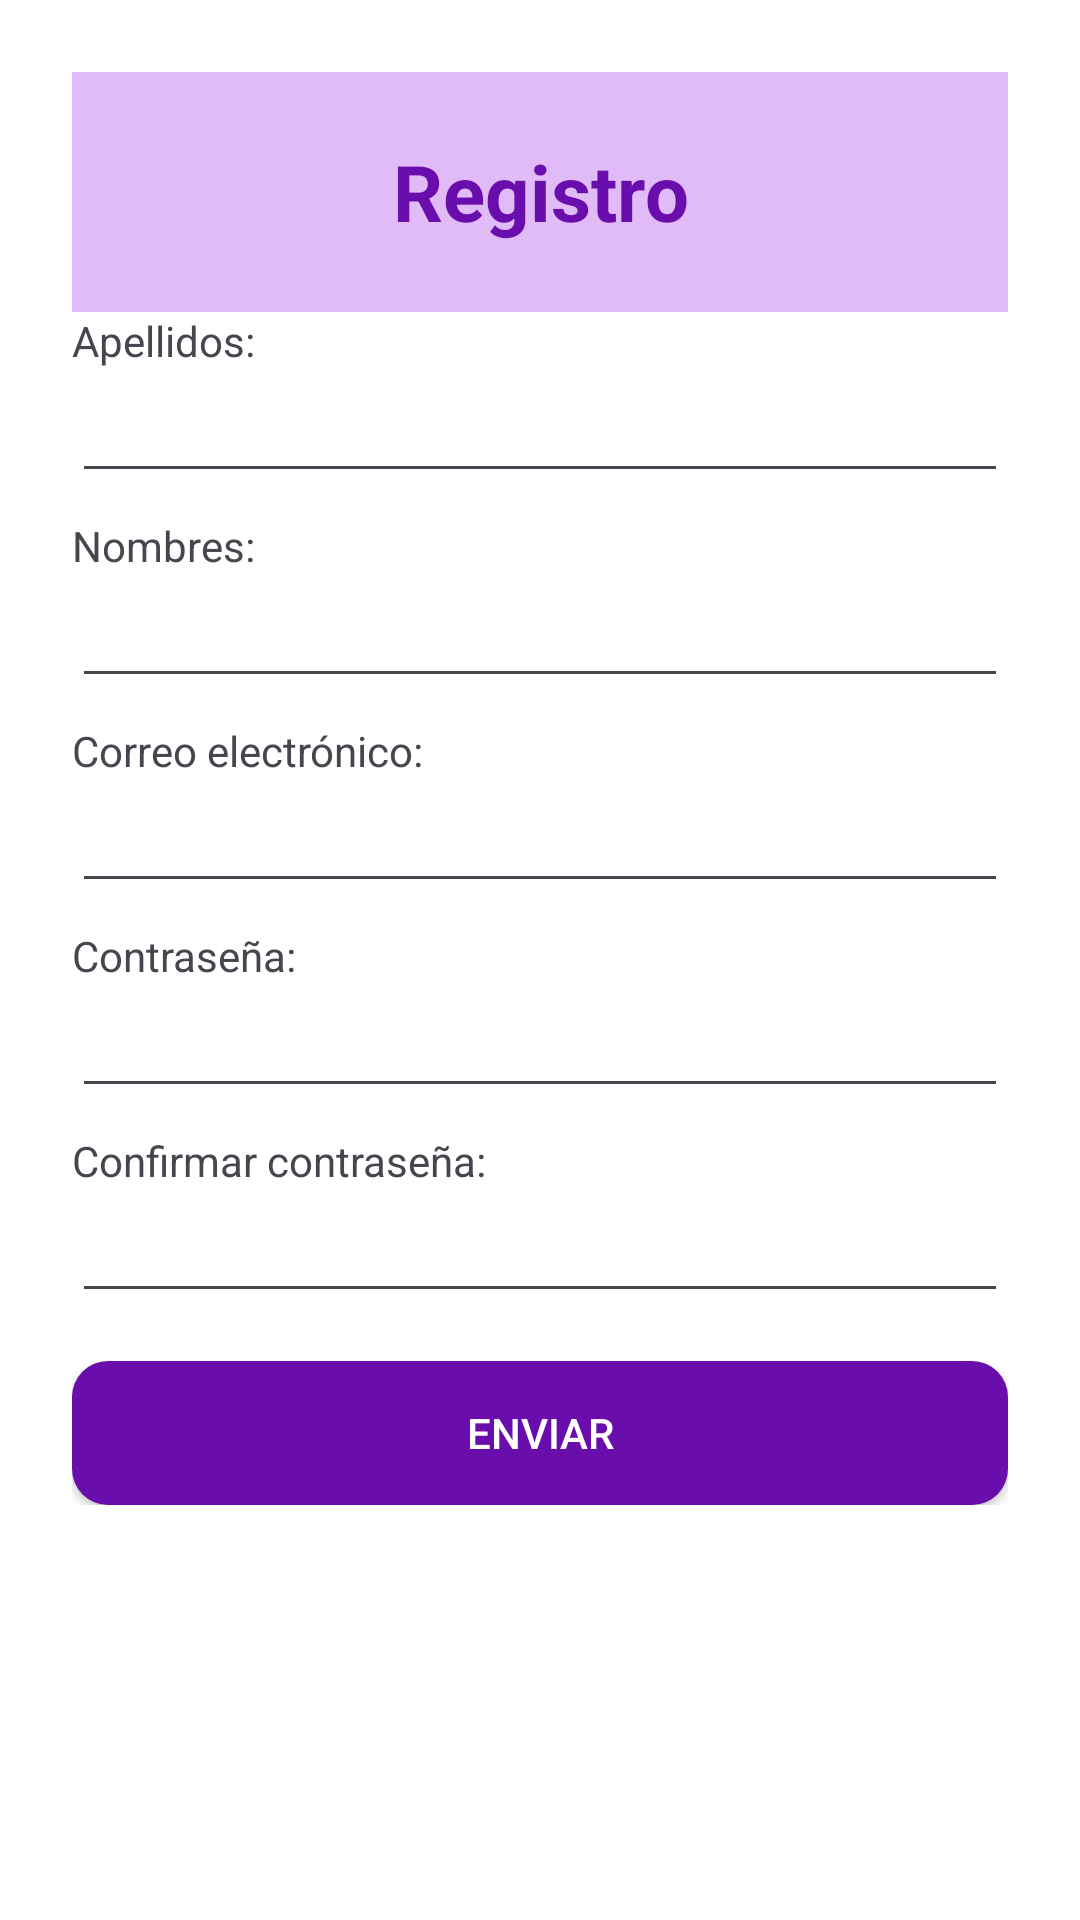

The Android layout XML behind this screen, and the referenced resources:
<!-- AndroidManifest.xml: application theme Theme.Quizziz -->
<!-- res/layout/activity_register.xml -->
<?xml version="1.0" encoding="utf-8"?>
<ScrollView xmlns:android="http://schemas.android.com/apk/res/android"
    android:layout_width="match_parent"
    android:layout_height="match_parent"
    android:background="#FFFFFF"
    android:padding="24dp">

    <LinearLayout
        android:layout_width="match_parent"
        android:layout_height="wrap_content"
        android:orientation="vertical">

        
        <TextView
            android:layout_width="match_parent"
            android:layout_height="80dp"
            android:background="#E0BBF7"
            android:gravity="center"
            android:text="Registro"
            android:textColor="#6A0DAD"
            android:textSize="26sp"
            android:textStyle="bold" />

        
        <TextView
            android:layout_width="wrap_content"
            android:layout_height="wrap_content"
            android:text="Apellidos:" />
        <EditText
            android:id="@+id/etApellidos"
            android:layout_width="match_parent"
            android:layout_height="wrap_content" />

        <TextView
            android:layout_width="wrap_content"
            android:layout_height="wrap_content"
            android:text="Nombres:"
            android:layout_marginTop="8dp" />
        <EditText
            android:id="@+id/etNombres"
            android:layout_width="match_parent"
            android:layout_height="wrap_content" />

        <TextView
            android:layout_width="wrap_content"
            android:layout_height="wrap_content"
            android:text="Correo electrónico:"
            android:layout_marginTop="8dp" />
        <EditText
            android:id="@+id/etCorreo"
            android:layout_width="match_parent"
            android:layout_height="wrap_content"
            android:inputType="textEmailAddress" />

        <TextView
            android:layout_width="wrap_content"
            android:layout_height="wrap_content"
            android:text="Contraseña:"
            android:layout_marginTop="8dp" />
        <EditText
            android:id="@+id/etContrasena"
            android:layout_width="match_parent"
            android:layout_height="wrap_content"
            android:inputType="textPassword" />

        <TextView
            android:layout_width="wrap_content"
            android:layout_height="wrap_content"
            android:text="Confirmar contraseña:"
            android:layout_marginTop="8dp" />
        <EditText
            android:id="@+id/etConfirmar"
            android:layout_width="match_parent"
            android:layout_height="wrap_content"
            android:inputType="textPassword" />

        
        <Button
            android:id="@+id/btnEnviar"
            android:layout_width="match_parent"
            android:layout_height="wrap_content"
            android:text="Enviar"
            android:textColor="#FFFFFF"
            android:backgroundTint="#6A0DAD"
            android:layout_marginTop="16dp"
            android:background="@drawable/rounded_button" />
    </LinearLayout>
</ScrollView>
<!-- resources referenced by this layout -->
<resources>
  <!-- drawable rounded_button (drawable) -->
  <shape xmlns:android="http://schemas.android.com/apk/res/android"
      android:shape="rectangle">
      <solid android:color="#6A0DAD" />
      <corners android:radius="12dp" />
  </shape>
  <style name="Theme.Quizziz" parent="Base.Theme.Quizziz" />
  <style name="Base.Theme.Quizziz" parent="Theme.Material3.DayNight.NoActionBar">
          
          
      </style>
</resources>
